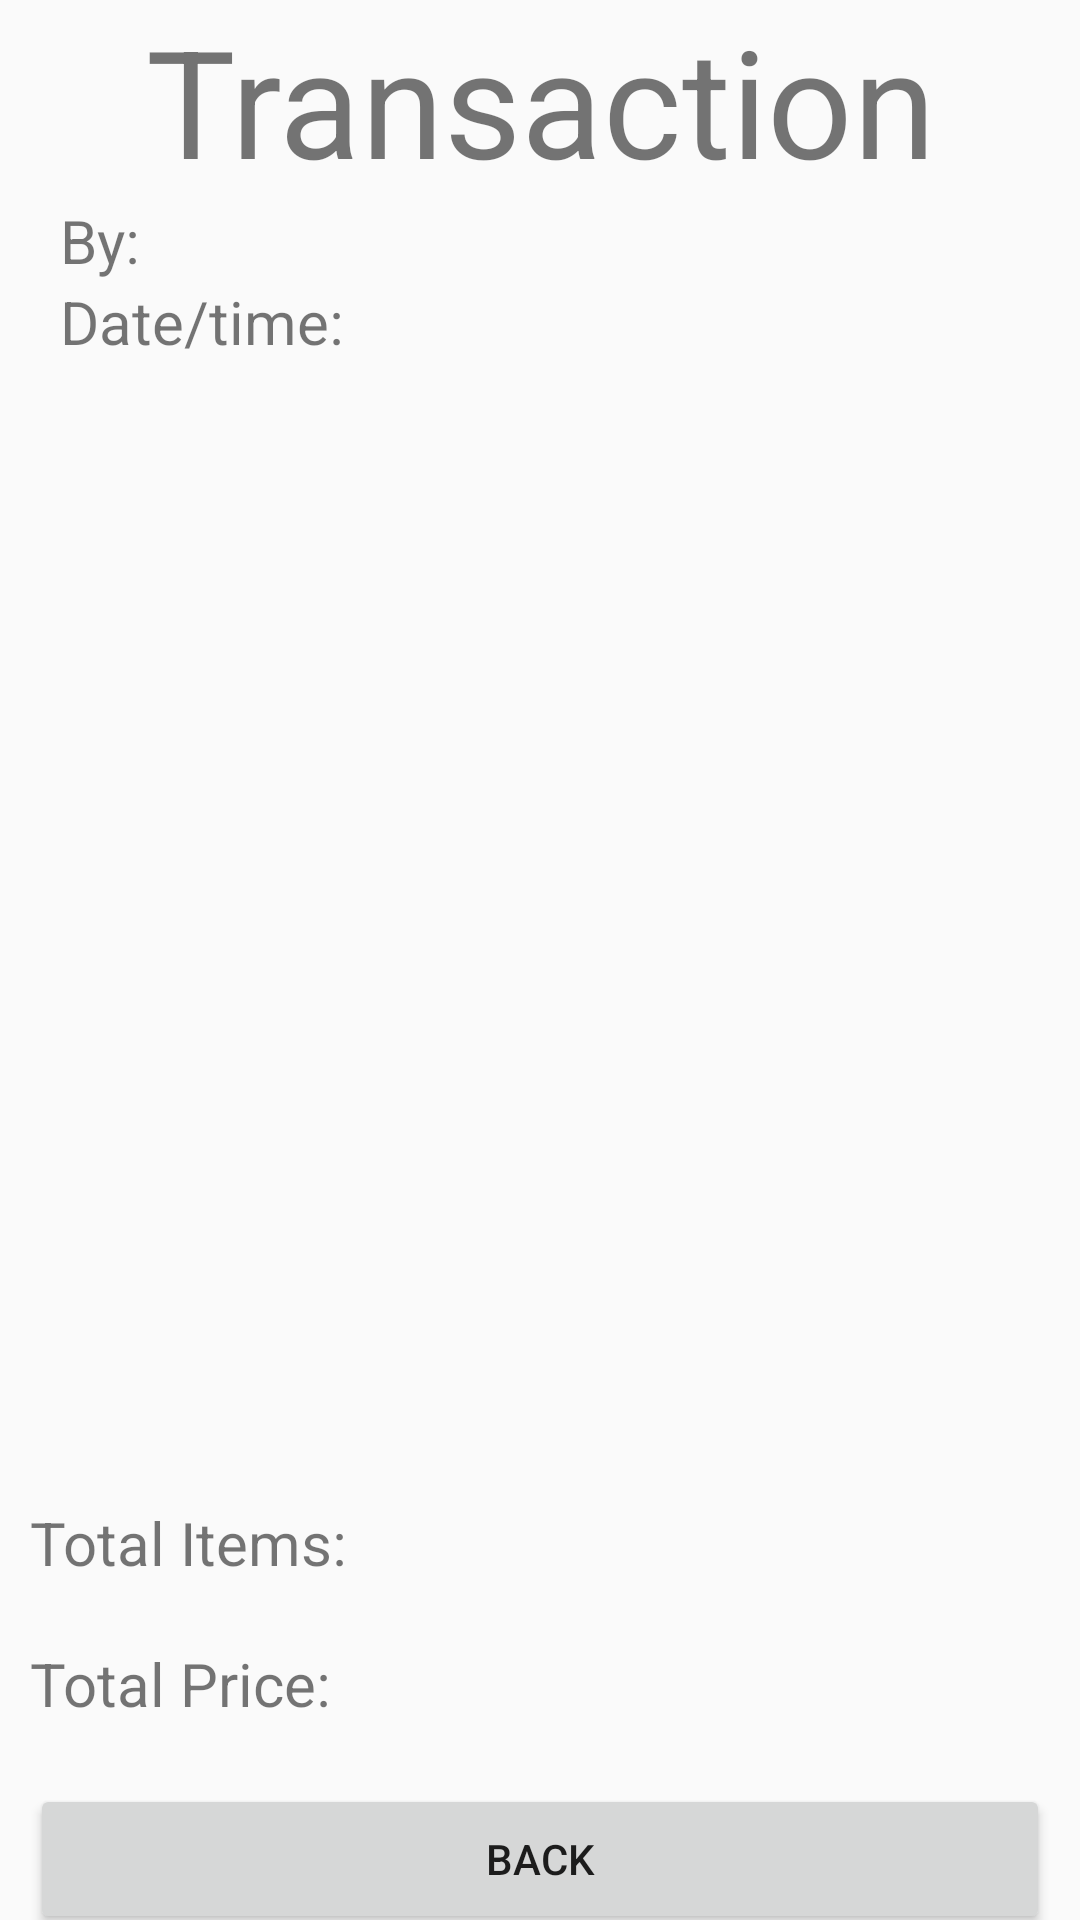

Layout XML and referenced resources for this Android screen:
<!-- AndroidManifest.xml: application theme Theme.UAS_Kelompok4 -->
<!-- res/layout/fragment_single_transaction.xml -->
<?xml version="1.0" encoding="utf-8"?>
<LinearLayout
    xmlns:android="http://schemas.android.com/apk/res/android"
    xmlns:tools="http://schemas.android.com/tools"
    android:layout_width="match_parent"
    android:layout_height="match_parent"
    android:orientation="vertical"
    tools:context=".SingleTransactionFragment">

    <TextView
        android:layout_width="match_parent"
        android:layout_height="wrap_content"
        android:text="Transaction"
        android:textSize="50dp"
        android:gravity="center"/>
    <TextView
        android:id="@+id/st_user"
        android:layout_width="match_parent"
        android:layout_height="wrap_content"
        android:layout_marginLeft="20dp"
        android:layout_marginRight="20dp"
        android:textSize="20dp"
        android:text="By:" />
    <TextView
        android:id="@+id/st_datetime"
        android:layout_width="match_parent"
        android:layout_height="wrap_content"
        android:layout_marginLeft="20dp"
        android:layout_marginRight="20dp"
        android:textSize="20dp"
        android:text="Date/time:" />
    <androidx.recyclerview.widget.RecyclerView
        android:layout_margin="10dp"
        android:id="@+id/st_orders"
        android:layout_width="match_parent"
        android:layout_height="350dp"
        tools:listitem="@layout/order_list_item"/>
    <TextView
        android:id="@+id/st_totItems"
        android:layout_width="match_parent"
        android:layout_height="wrap_content"
        android:layout_margin="10dp"
        android:text="Total Items:"
        android:textSize="20dp"/>
    <TextView
        android:id="@+id/st_totPrice"
        android:layout_width="match_parent"
        android:layout_height="wrap_content"
        android:layout_margin="10dp"
        android:text="Total Price:"
        android:textSize="20dp"/>
    <Button
        android:id="@+id/backButton"
        android:layout_width="match_parent"
        android:layout_height="50dp"
        android:layout_margin="10dp"
        android:text="Back"/>

</LinearLayout>
<!-- res/layout/order_list_item.xml (included above) -->
<?xml version="1.0" encoding="utf-8"?>
<LinearLayout
    xmlns:android="http://schemas.android.com/apk/res/android"
    android:layout_width="match_parent"
    android:layout_height="60dp">

    <TextView
        android:id="@+id/item_name"
        android:layout_width="wrap_content"
        android:layout_height="60dp"
        android:text="Item name"
        android:textSize="16dp"
        android:gravity="center"
        android:layout_weight="50"
        android:layout_marginRight="5dp"/>
    <TextView
        android:id="@+id/item_qty"
        android:layout_width="wrap_content"
        android:layout_height="60dp"
        android:text="0"
        android:textSize="16dp"
        android:gravity="center"
        android:layout_weight="0.5"
        android:layout_marginLeft="5dp"
        android:layout_marginRight="5dp"/>
    <TextView
        android:id="@+id/item_price"
        android:layout_width="wrap_content"
        android:layout_height="60dp"
        android:text="10000"
        android:textSize="16dp"
        android:gravity="center"
        android:layout_weight="5"
        android:layout_marginLeft="5dp"
        android:layout_marginRight="5dp"/>
    <TextView
        android:id="@+id/item_iTotal"
        android:layout_width="wrap_content"
        android:layout_height="60dp"
        android:text="10000"
        android:textSize="16dp"
        android:gravity="center"
        android:layout_weight="5"
        android:layout_marginLeft="5dp"/>

</LinearLayout>
<!-- resources referenced by this layout -->
<resources>
  <style name="Theme.UAS_Kelompok4" parent="android:Theme.Material.Light.NoActionBar" />
</resources>
